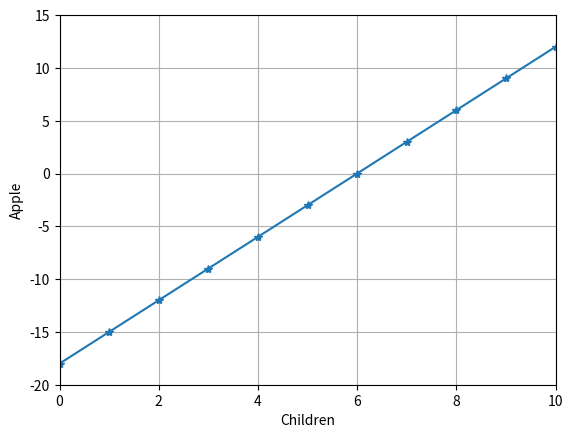

Source code (Python):
import matplotlib.pyplot as plt
x = [x for x in range(0,11)]
y = [(3 * y - 18) for y in x]
plt.plot(x , y, '-*') #繪製圖形
plt.xlabel('Children') #x軸標籤
plt.ylabel('Apple') #y軸標籤
plt.axis([0, 10, -20, 15]) #設定座標軸範圍
plt.grid() #添加網格
plt.show() #顯示圖形